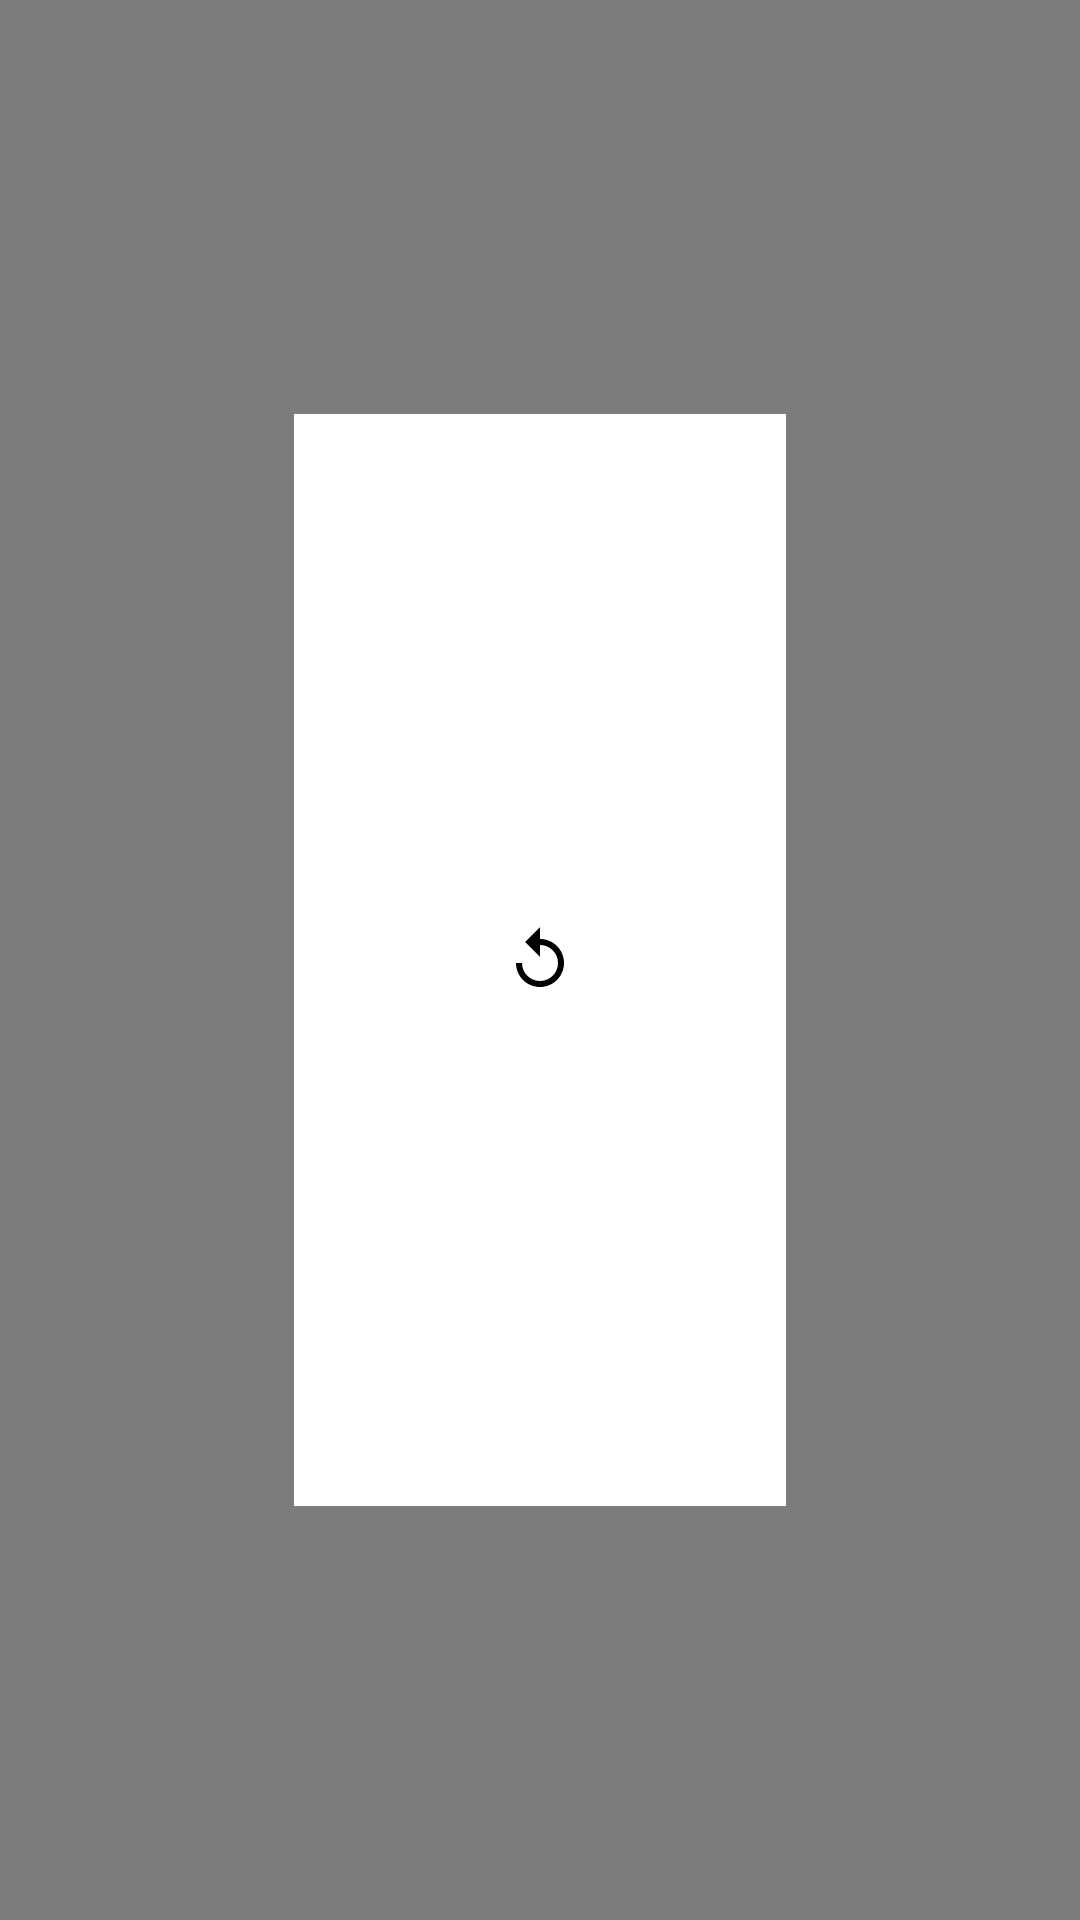

The Android layout XML behind this screen, and the referenced resources:
<!-- AndroidManifest.xml: application theme Theme.MusicZone -->
<!-- res/layout/pause_menu.xml -->
<?xml version="1.0" encoding="utf-8"?>
<RelativeLayout xmlns:android="http://schemas.android.com/apk/res/android"
    android:layout_width="match_parent"
    android:layout_height="match_parent"
    android:background="#80000000"
    android:clickable="true"
    android:focusable="true">

    <LinearLayout
        android:layout_width="wrap_content"
        android:layout_height="wrap_content"
        android:layout_centerInParent="true"
        android:background="@android:color/white"
        android:orientation="vertical"
        android:padding="32dp">

        <ImageButton
            android:id="@+id/icon_continue"
            android:layout_width="100dp"
            android:layout_height="100dp"
            android:background="?attr/selectableItemBackgroundBorderless"
            android:contentDescription="Continue"
            android:src="@drawable/ic_play_arrow" />

        <ImageButton
            android:id="@+id/icon_replay"
            android:layout_width="100dp"
            android:layout_height="100dp"
            android:background="?attr/selectableItemBackgroundBorderless"
            android:contentDescription="Replay"
            android:src="@drawable/ic_replay" />

        <ImageButton
            android:id="@+id/icon_exit"
            android:layout_width="100dp"
            android:layout_height="100dp"
            android:background="?attr/selectableItemBackgroundBorderless"
            android:contentDescription="Exit"
            android:src="@drawable/ic_exit_to_app" />
    </LinearLayout>

</RelativeLayout>
<!-- resources referenced by this layout -->
<resources>
  <!-- drawable ic_replay (drawable) -->
  <vector xmlns:android="http://schemas.android.com/apk/res/android"
      android:width="24dp"
      android:height="24dp"
      android:viewportWidth="24.0"
      android:viewportHeight="24.0">
      <path
          android:fillColor="#FF000000"
          android:pathData="M12,5V1L7,6l5,5V7c3.31,0 6,2.69 6,6s-2.69,6 -6,6 -6,-2.69 -6,-6H4c0,4.42 3.58,8 8,8s8,-3.58 8,-8 -3.58,-8 -8,-8z"/>
  </vector>
  <style name="Theme.MusicZone" parent="Base.Theme.MusicZone" />
  <style name="Base.Theme.MusicZone" parent="Theme.Material3.DayNight.NoActionBar">
          
          
      </style>
</resources>
